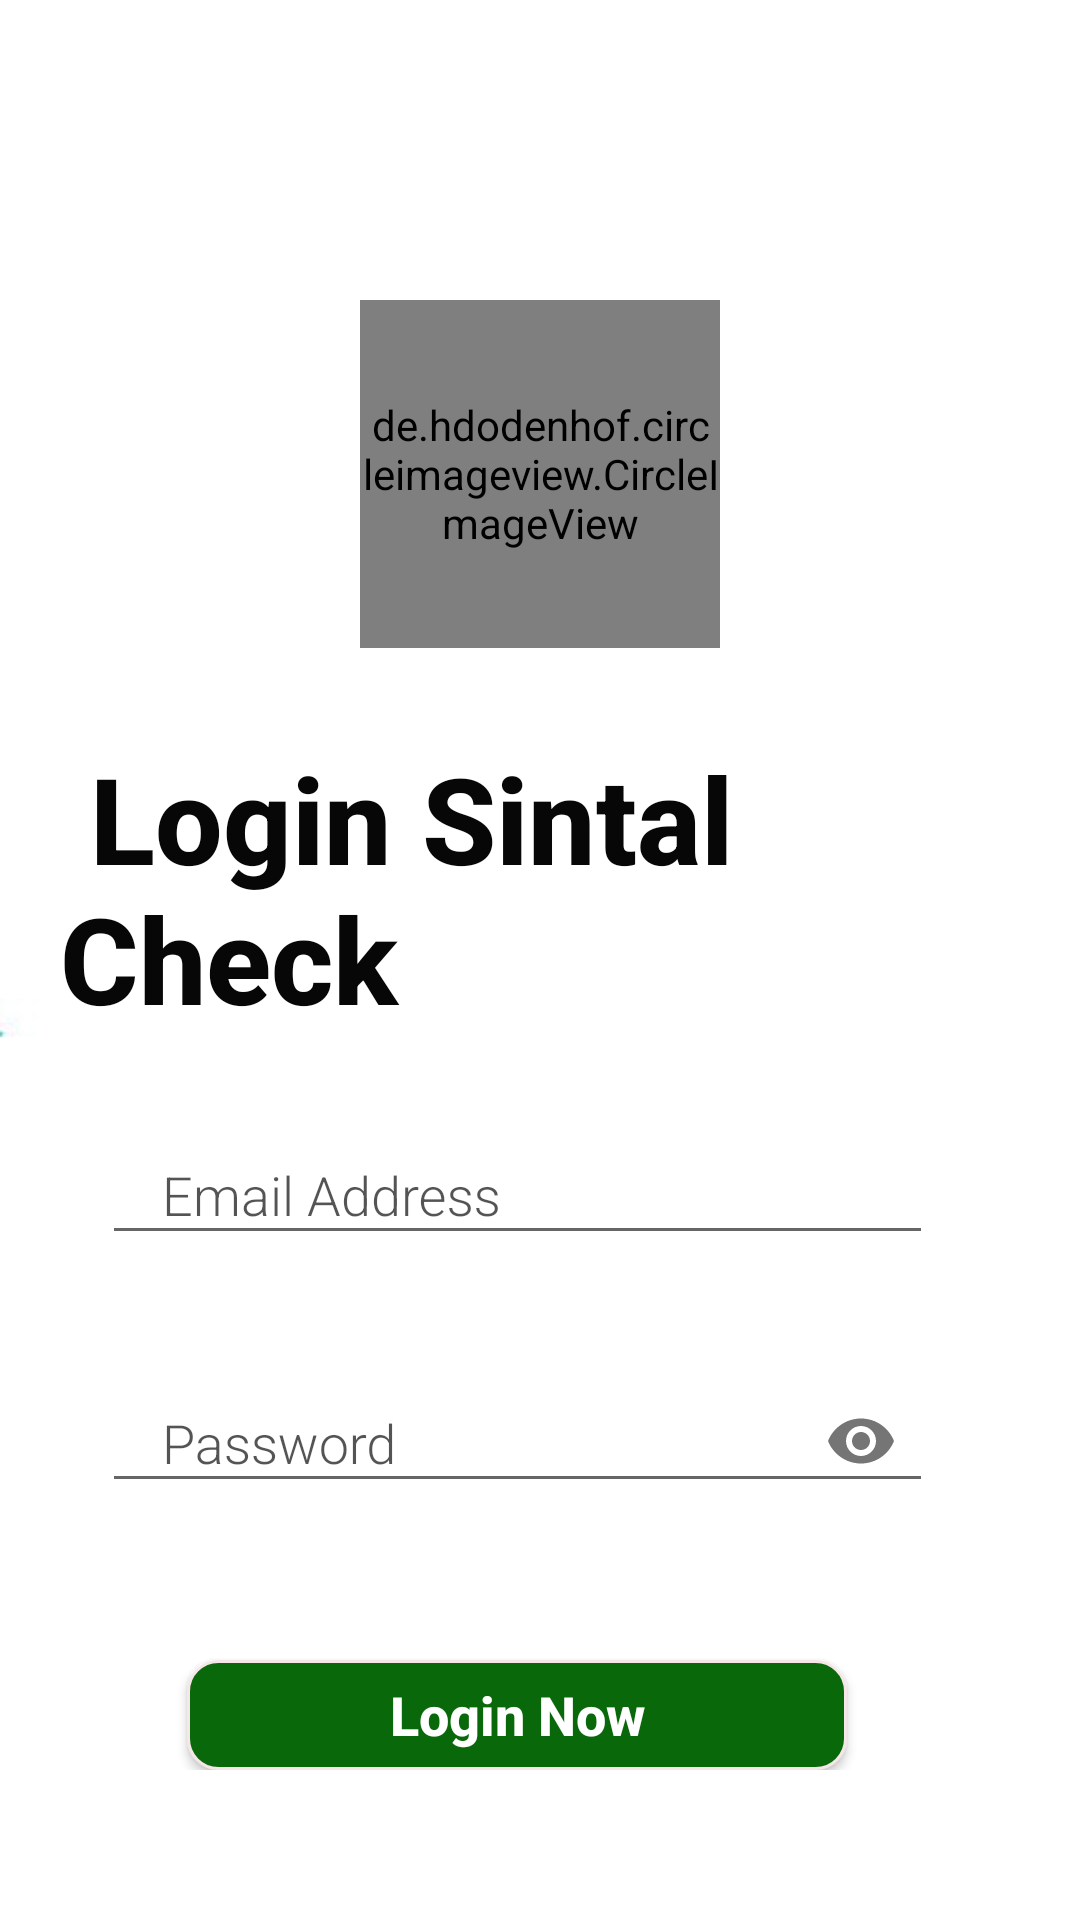

This screen was rendered from an Android layout file. Write that file and the resources it references.
<!-- AndroidManifest.xml: application theme Theme.KopaPlus -->
<!-- res/layout/activity_login.xml -->
<?xml version="1.0" encoding="utf-8"?>
<RelativeLayout xmlns:android="http://schemas.android.com/apk/res/android"
    xmlns:app="http://schemas.android.com/apk/res-auto"
    android:layout_width="match_parent"
    android:layout_height="match_parent"
    android:animateLayoutChanges="true"
    android:background="@drawable/photo5859452315625435132">

    <RelativeLayout
        android:id="@+id/revv1"
        android:layout_width="wrap_content"
        android:layout_height="match_parent"
        android:layout_above="@id/banner_container"
        android:layout_centerHorizontal="true"
        android:layout_marginLeft="20dp"
        android:layout_marginTop="100dp"
        android:layout_marginRight="20dp"
        android:background="@color/transparent">

        <de.hdodenhof.circleimageview.CircleImageView
            android:id="@+id/imgView_logo"
            android:layout_width="120dp"
            android:layout_height="116dp"
            android:layout_centerHorizontal="true"
            android:background="@drawable/edd"
            android:scaleType="centerCrop"
            android:src="@mipmap/ic_launcher_round" />

        <RelativeLayout
            android:id="@+id/rellay1"
            android:layout_width="wrap_content"
            android:layout_height="wrap_content"
            android:layout_below="@+id/imgView_logo"
            android:layout_marginTop="10dp"
            android:layout_marginRight="15dp"
            android:background="@drawable/lay_bg"
            android:visibility="visible">

            <TextView
                android:id="@+id/tv_login"
                android:layout_width="wrap_content"
                android:layout_height="wrap_content"
                android:layout_marginTop="20dp"
                android:fontFamily="sans-serif-medium"
                android:text=" Login Sintal Check"
                android:textColor="@color/edit_text"
                android:textSize="40sp"
                android:textStyle="bold" />

            <LinearLayout
                android:id="@+id/linlay1"
                android:layout_width="match_parent"
                android:layout_height="wrap_content"
                android:layout_below="@+id/tv_login"
                android:layout_marginLeft="7dp"
                android:layout_marginTop="20dp"
                android:layout_marginRight="7dp"
                android:background="@color/transparent"
                android:orientation="vertical">

                <LinearLayout
                    android:layout_width="match_parent"
                    android:layout_height="wrap_content"
                    android:orientation="vertical">

                    <com.google.android.material.textfield.TextInputLayout
                        android:id="@+id/username_text_input_layout"
                        android:layout_width="match_parent"
                        android:layout_height="wrap_content"
                        android:background="@color/transparent"
                        android:orientation="vertical"
                        android:textColorHint="@color/text_input">

                        <com.google.android.material.textfield.TextInputEditText
                            android:id="@+id/loanamount"
                            android:layout_width="match_parent"
                            android:layout_height="wrap_content"
                            android:layout_centerHorizontal="true"
                            android:layout_centerVertical="true"
                            android:layout_margin="7dp"
                            android:drawableLeft="@drawable/ic_user"
                            android:drawablePadding="7dp"
                            android:ems="10"
                            android:fontFamily="sans-serif-light"
                            android:hint="Email Address"
                            android:paddingLeft="20dp"
                            android:paddingRight="20dp"
                            android:textColor="@color/coloredtext"
                            android:textColorHighlight="@color/secondary_text_default_material_light"
                            android:textColorHint="@android:color/white"
                            android:textColorLink="@android:color/white"
                            android:textSize="18sp"
                            android:visibility="visible" />
                    </com.google.android.material.textfield.TextInputLayout>
                </LinearLayout>

                <LinearLayout
                    android:layout_width="match_parent"
                    android:layout_height="wrap_content"
                    android:layout_marginTop="20dp"
                    android:orientation="vertical">

                    <com.google.android.material.textfield.TextInputLayout
                        android:id="@+id/password_text_input_layout"
                        android:layout_width="match_parent"
                        android:layout_height="wrap_content"
                        android:background="@color/transparent"
                        android:textColorHint="@color/text_input"
                        app:passwordToggleEnabled="true">

                        <com.google.android.material.textfield.TextInputEditText
                            android:id="@+id/password"
                            android:layout_width="match_parent"
                            android:layout_height="wrap_content"
                            android:layout_centerHorizontal="true"
                            android:layout_centerVertical="true"
                            android:layout_margin="7dp"
                            android:ems="10"
                            android:fontFamily="sans-serif-light"
                            android:hint="Password"
                            android:inputType="textPassword"
                            android:paddingLeft="20dp"
                            android:paddingRight="20dp"
                            android:textColor="@color/edit_text"
                            android:textColorHighlight="@android:color/white"
                            android:textColorHint="@android:color/white"
                            android:textColorLink="@android:color/white"
                            android:textSize="18sp" />
                    </com.google.android.material.textfield.TextInputLayout>
                </LinearLayout>
            </LinearLayout>

            <Button
                android:id="@+id/button_login"
                android:layout_width="220dp"
                android:layout_height="wrap_content"
                android:layout_below="@+id/linlay1"
                android:layout_centerHorizontal="true"
                android:layout_marginTop="42dp"
                android:background="@drawable/brg2"
                android:fontFamily="sans-serif-medium"
                android:onClick="checkLogin"
                android:text="Login Now"
                android:textAllCaps="false"
                android:textColor="@color/colorWhite"
                android:textSize="18sp"
                android:textStyle="bold" />
        </RelativeLayout>

        <Button
            android:layout_width="match_parent"
            android:layout_height="68dp"
            android:layout_below="@+id/rellay1"
            android:layout_marginRight="0dp"
            android:background="@color/transparent"
            android:capitalize="none"
            android:fontFamily="sans-serif"
            android:gravity="center"
            android:onClick="registerMember"
            android:text="  New Member? Register Now"
            android:textAllCaps="false"
            android:textColor="@color/bg_blue"
            android:textSize="18sp"
            android:textStyle="bold" />
    </RelativeLayout>

    <RelativeLayout
        android:id="@+id/rellay2"
        android:layout_width="match_parent"
        android:layout_height="wrap_content"
        android:layout_marginTop="210dp"
        android:background="@color/transparent"
        android:visibility="visible" />

    <LinearLayout
        android:id="@+id/banner_container"
        android:layout_width="match_parent"
        android:layout_height="50dp"
        android:layout_alignParentBottom="true"
        android:orientation="vertical" />
</RelativeLayout>
<!-- resources referenced by this layout -->
<resources>
  <color name="bg_blue">#085f85</color>
  <color name="colorWhite">#ffffff</color>
  <color name="coloredtext">#0a0a0a</color>
  <color name="edit_text">#070707</color>
  <color name="secondary_text_default_material_light">#8a000000</color>
  <color name="text_input">#b30c0b0b</color>
  <color name="transparent">#00000000</color>
  <!-- drawable brg2 (drawable) -->
  <?xml version="1.0" encoding="utf-8"?>
  <shape xmlns:android="http://schemas.android.com/apk/res/android">
      <corners android:radius="10dp" />
      <stroke
          android:width="1dp"
          android:color="#f5e7e7" />
      <solid android:color="#09680A" />
  </shape>
  <!-- drawable edd: png bitmap (drawable, 49690 bytes) -->
  <!-- drawable ic_user (drawable) -->
  <?xml version="1.0" encoding="utf-8"?>
  <bitmap xmlns:android="http://schemas.android.com/apk/res/android"
      android:src="@mipmap/user"
      android:tint="#069e43" />
  <!-- drawable lay_bg (drawable) -->
  <?xml version="1.0" encoding="utf-8"?>
  <shape xmlns:android="http://schemas.android.com/apk/res/android"
      android:shape="rectangle">
      <corners
          android:bottomLeftRadius="20dp"
          android:bottomRightRadius="20dp"
          android:topLeftRadius="20dp"
          android:topRightRadius="20dp" />
      <stroke
          android:width="1dp"
          android:color="@color/colorWhite" />
      <solid android:color="@color/colorWhite" />
  </shape>
  <!-- drawable photo5859452315625435132: jpg bitmap (drawable, 20856 bytes) -->
  <style name="Theme.KopaPlus" parent="Theme.AppCompat.DayNight.NoActionBar">
          
          <item name="colorPrimary">@color/purple_500</item>
          <item name="colorPrimaryDark">@color/purple_700</item>
          <item name="colorAccent">@color/colorAccent</item>
          
      </style>
  <color name="purple_500">#25282B</color>
  <color name="purple_700">#301268</color>
  <color name="colorAccent">#18c729</color>
</resources>
